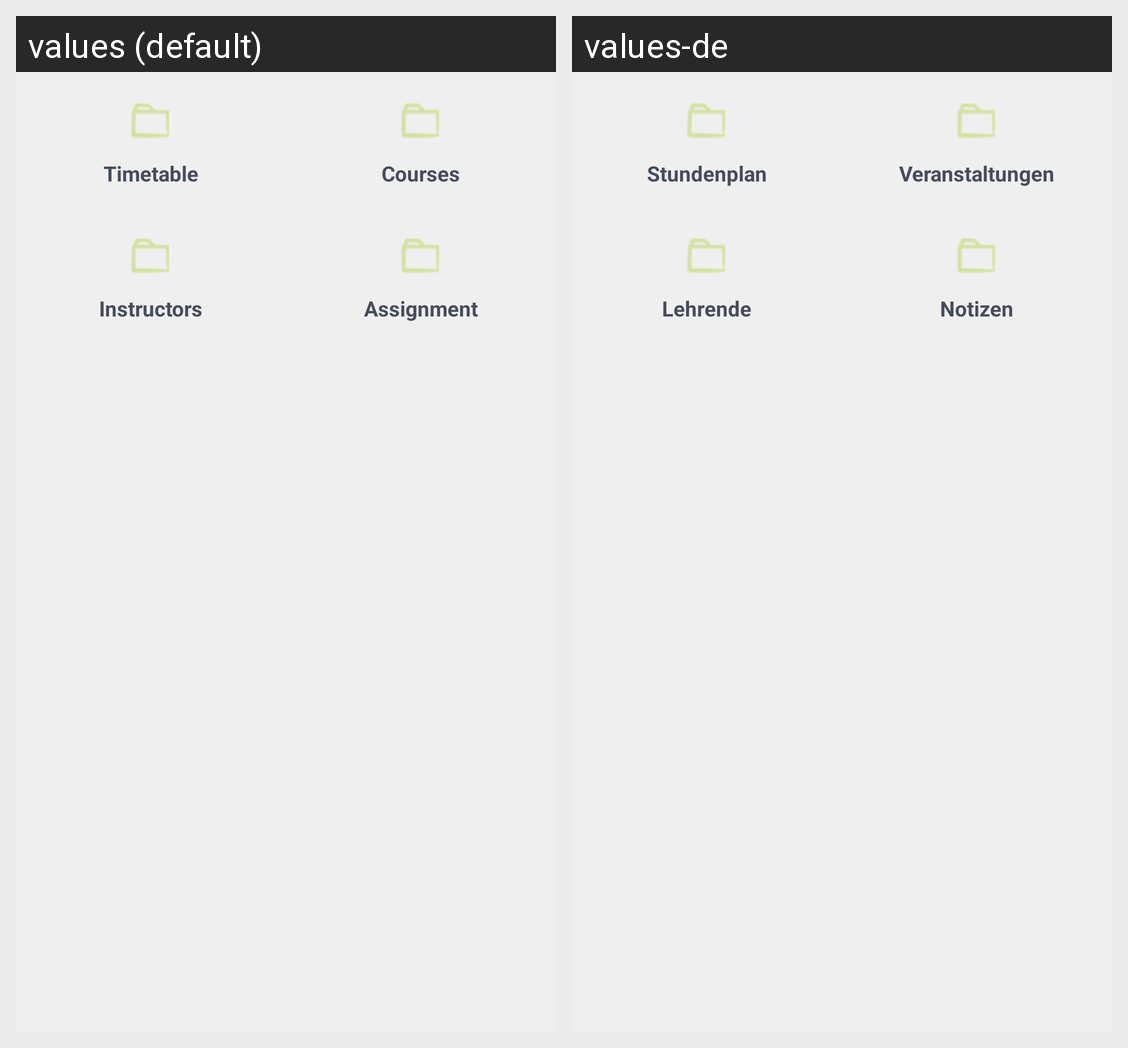

Here is an Android app screen in its default locale and in the app's own translations. Write out the translated-string differences for the strings that appear on this screen.
Android screen res/layout/dashboard.xml rendered under 2 locales, left to right: values (default), values-de. Device: Nexus 5 (rendered at 1080×1920; each locale shown at half size, 540×960, under a caption strip naming it); theme Theme.MaterialComponents.DayNight.NoActionBar.
Strings drawn on this screen, with the default value and each locale's value (text and hints the layout hard-codes, and strings that could not be matched under every locale, appear in the picture but are not listed):

timetable
  values: Timetable
  values-de: Stundenplan

subjects
  values: Courses
  values-de: Veranstaltungen

lecturersOverview
  values: Instructors
  values-de: Lehrende

note
  values: Assignment
  values-de: Notizen
